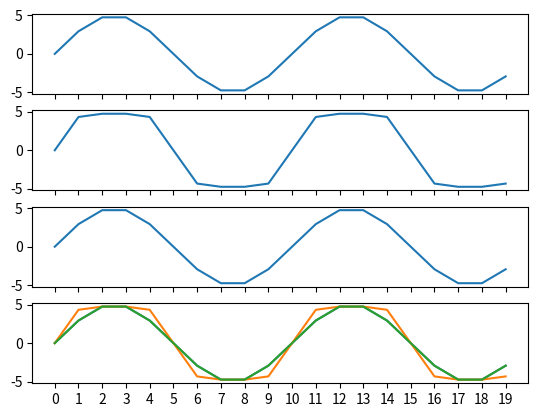

Generate this figure with matplotlib:
import scipy as scp
from scipy import signal
import numpy as np
import matplotlib.pyplot as pl
from scipy.io.wavfile import read

fig, ax = pl.subplots(4 , 1 , sharex=True)

u = 255
A = 87.56
xmax = 5
F = 10
Fs = 100
N = 20

def zip(x):
	y = np.zeros(len(x))
	mx = np.max(x)
	for i in range(0,len(x)):
		if np.abs(x[i]) <= mx / A:
			y[i] = A*x[i] / (1 + np.log(A))
		else:
			y[i] = mx*(1 + np.log(A * np.abs(x[i]) / mx)) / (1 + np.log(A)) * np.sign(x[i])
	return y

def unzip(y):
	V = np.max(y)
	xd = np.zeros(len(y))
	for i in range(0,len(y)):
		if np.abs(y[i]) <= V / (1+np.log(A)):
			xd[i] = (1 + np.log(A)) * y[i] / A
		else:
			xd[i] = np.exp(np.abs(y[i]) * (1 + np.log(A)) / V - 1) * V / A * np.sign(y[i])
	return xd

x = xmax*np.sin(2*np.pi * np.arange(N) * F / Fs)
#x = (np.arange(N) - 10) * (np.arange(N) - 40) * (np.arange(N) - 80)

y = zip(x)
xd = unzip(y)

ax[0].plot(x)
ax[1].plot(y)
ax[2].plot(xd)

ax[3].plot(x)
ax[3].plot(y)
ax[3].plot(xd)


pl.xticks(np.arange(N))

pl.show()